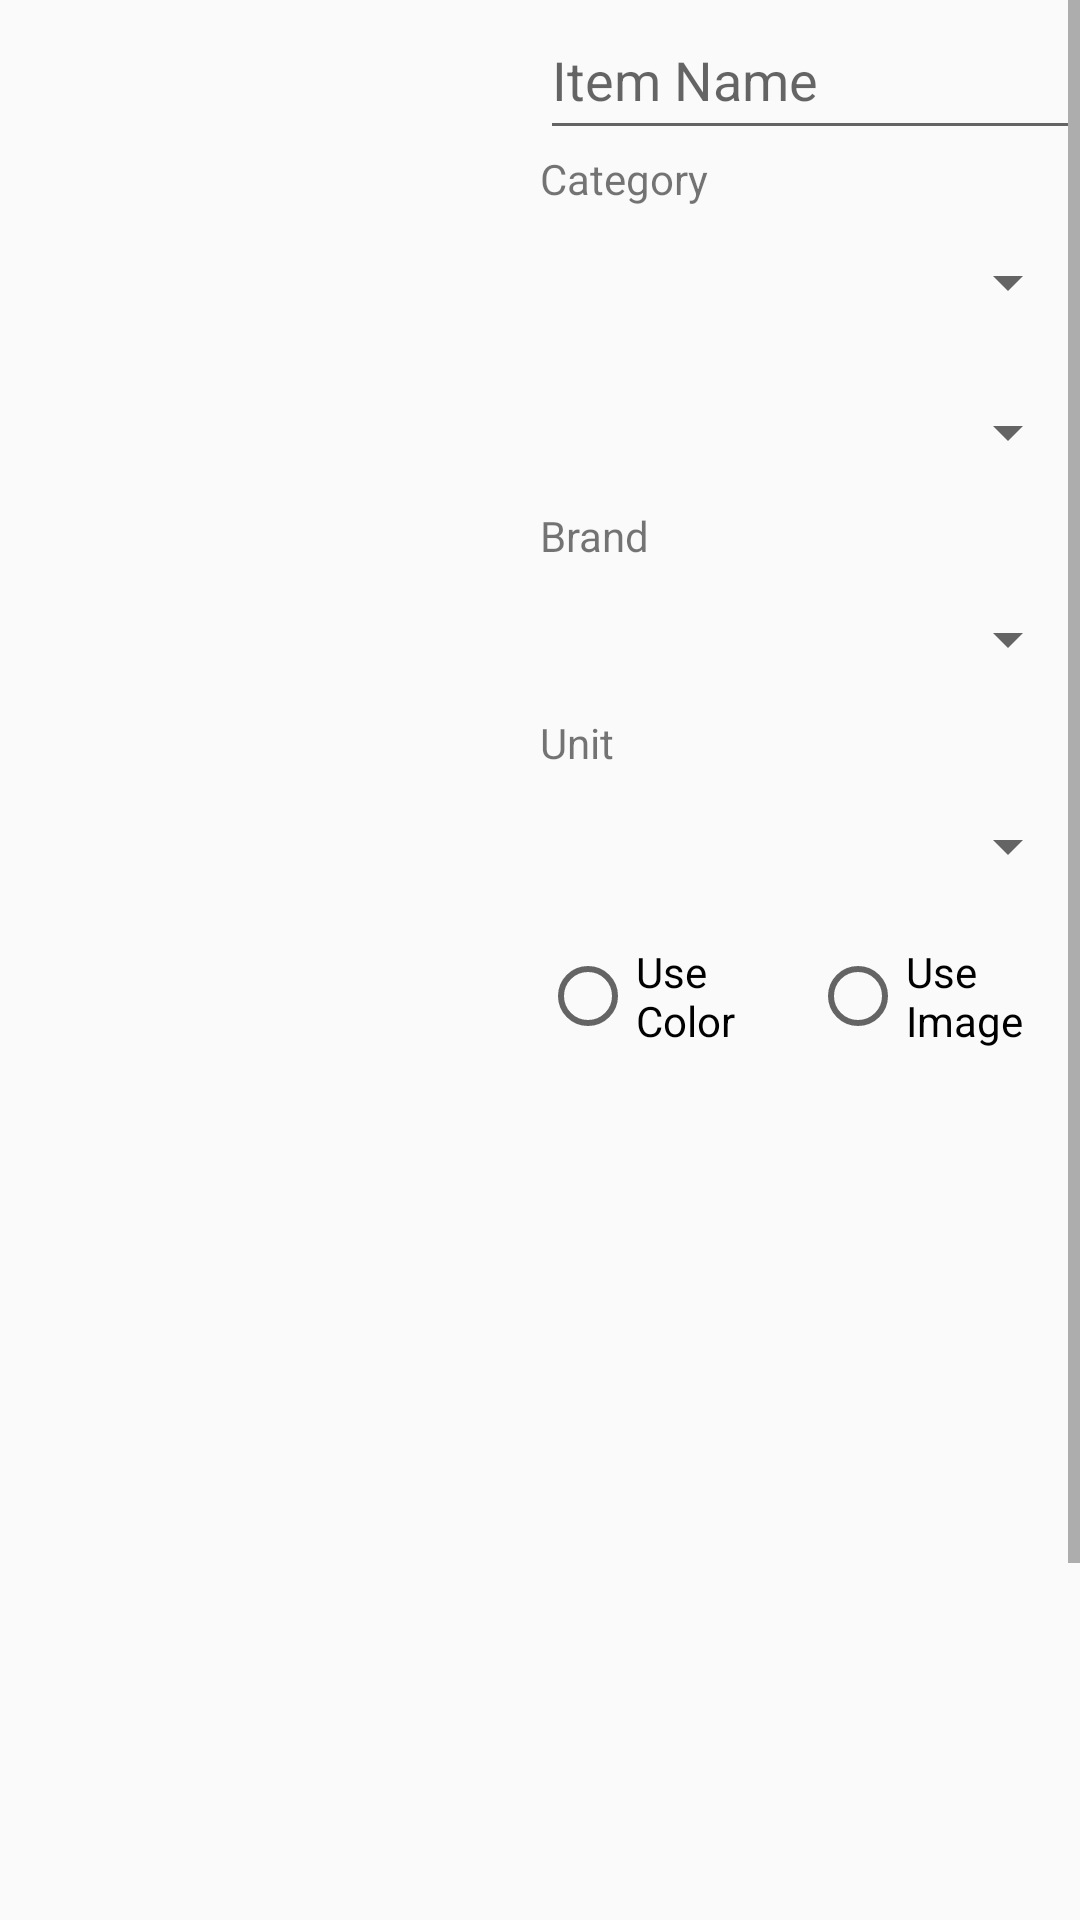

This screen was rendered from an Android layout file. Write that file and the resources it references.
<!-- AndroidManifest.xml: application theme AppTheme -->
<!-- res/layout/fragment_item.xml -->
<?xml version="1.0" encoding="utf-8"?>

<FrameLayout xmlns:android="http://schemas.android.com/apk/res/android"
    xmlns:tools="http://schemas.android.com/tools"
    android:layout_width="match_parent"
    android:layout_height="match_parent"
    tools:context=".ItemFragment">

    
    <ScrollView
        android:layout_width="match_parent"
        android:layout_height="match_parent">
        <LinearLayout
            android:layout_width="match_parent"
            android:layout_height="match_parent"
            android:orientation="horizontal">

            <androidx.recyclerview.widget.RecyclerView
                android:layout_width="match_parent"
                android:layout_height="match_parent"
                android:layout_weight="1"
                android:id="@+id/itemlist"/>

            <LinearLayout
                android:layout_width="match_parent"
                android:layout_height="match_parent"
                android:orientation="vertical"
                android:layout_weight="1"
                >
                <EditText
                    android:singleLine="true"
                    android:layout_width="match_parent"
                    android:layout_height="50dp"
                    android:hint="Item Name"
                    android:id="@+id/name"/>

                <TextView
                    android:layout_width="match_parent"
                    android:layout_height="wrap_content"
                    android:text="Category"
                    />

                <Spinner
                    android:id="@+id/brand"
                    android:layout_width="match_parent"
                    android:layout_height="50dp" />

                <Spinner
                    android:layout_width="match_parent"
                    android:layout_height="50dp"
                    android:id="@+id/category"/>

                <TextView
                    android:layout_width="match_parent"
                    android:layout_height="wrap_content"
                    android:text="Brand"
                    />
                <Spinner
                    android:layout_width="match_parent"
                    android:layout_height="50dp"
                    android:id="@+id/spbrand"/>
                <TextView
                    android:layout_width="match_parent"
                    android:layout_height="wrap_content"
                    android:text="Unit" />
                <Spinner
                    android:layout_width="match_parent"
                    android:layout_height="50dp"
                    android:id="@+id/unit"/>

                <RadioGroup
                    android:layout_width="match_parent"
                    android:layout_height="50dp"
                    android:orientation="horizontal">
                    <RadioButton
                        android:id="@+id/rbtusecolor"
                        android:layout_width="match_parent"
                        android:layout_height="50dp"
                        android:layout_weight="1"
                        android:text="Use Color"/>
                    <RadioButton
                        android:id="@+id/rbtuseimage"
                        android:layout_width="match_parent"
                        android:layout_height="50dp"
                        android:layout_weight="1"
                        android:text="Use Image"/>
                </RadioGroup>


                <FrameLayout
                    android:layout_width="match_parent"
                    android:layout_height="300dp"
                    android:id="@+id/displaydata"/>

                <LinearLayout
                    android:layout_width="match_parent"
                    android:layout_height="wrap_content"
                    android:orientation="horizontal">
                    <TextView
                        android:layout_weight="1"
                        android:layout_width="match_parent"
                        android:layout_height="wrap_content"
                        android:text="Original Price"
                        />
                    <TextView
                        android:layout_weight="1"
                        android:layout_width="match_parent"
                        android:layout_height="wrap_content"
                        android:text="Sale Price" />
                </LinearLayout>
                <LinearLayout
                    android:layout_width="match_parent"
                    android:layout_height="wrap_content"
                    android:orientation="horizontal">

                    <EditText
                        android:inputType="number"
                        android:id="@+id/oprice"
                        android:layout_width="match_parent"
                        android:layout_height="50dp"
                        android:layout_weight="1"
                        android:gravity="fill"
                        android:hint="Original Price" />

                    <EditText
                        android:inputType="number"
                        android:id="@+id/sprice"
                        android:layout_width="match_parent"
                        android:layout_height="50dp"
                        android:layout_weight="1"
                        android:gravity="fill"
                        android:hint="Sale Price" />
                </LinearLayout>

                <LinearLayout
                    android:layout_width="match_parent"
                    android:layout_height="wrap_content"
                    android:layout_marginTop="10dp"
                    android:orientation="horizontal">

                    <Button
                        android:id="@+id/saveitem"
                        android:layout_width="match_parent"
                        android:layout_height="50dp"
                        android:layout_weight="1"
                        android:text="Save" />

                    <Button
                        android:id="@+id/cancel"
                        android:layout_width="match_parent"
                        android:layout_height="50dp"
                        android:layout_weight="1"
                        android:text="Cancel" />

                </LinearLayout>
            </LinearLayout>

        </LinearLayout>

    </ScrollView>

</FrameLayout>
<!-- resources referenced by this layout -->
<resources>
  <style name="AppTheme" parent="Theme.AppCompat.Light.DarkActionBar">
          
          <item name="colorPrimary">@color/colorPrimary</item>
          <item name="colorPrimaryDark">@color/colorPrimaryDark</item>
          <item name="colorAccent">@color/colorAccent</item>
      </style>
  <!-- not gathered from this repository: default colours our renderer supplied (Android Studio template values) -->
  <color name="colorPrimary">#FF6200EE</color>
  <color name="colorPrimaryDark">#FF3700B3</color>
  <color name="colorAccent">#FF03DAC5</color>
</resources>
